Photos from the image-classification dataset "split" in the GitHub repository dalayne95/harmful-algal-bloom-detection. Its 2 classes are: algae, not algae.

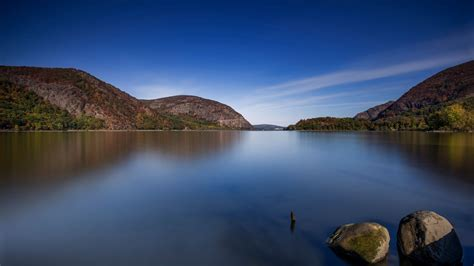
Label: not algae

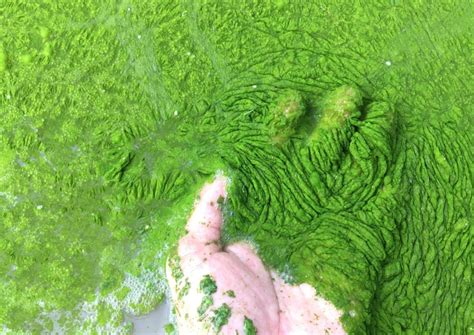
Label: algae

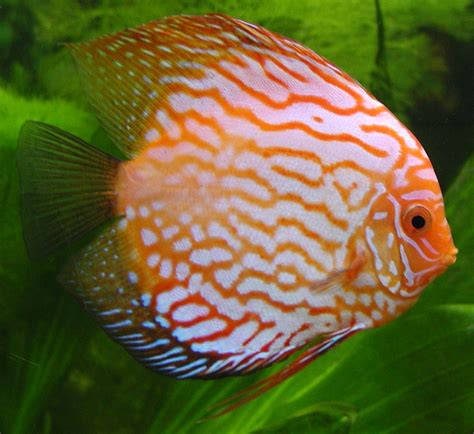
Label: not algae

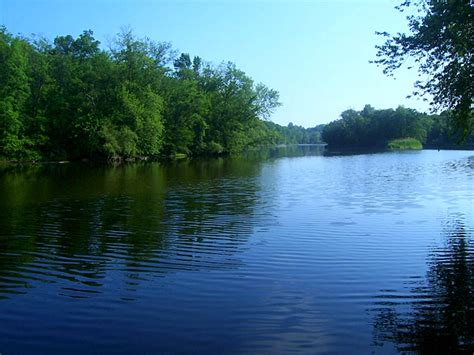
Label: not algae

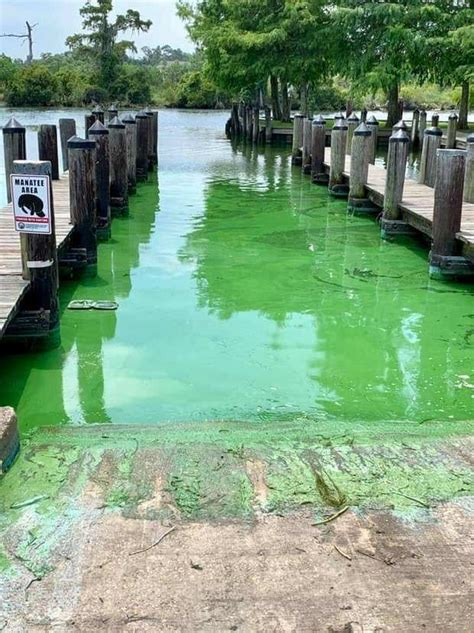
Label: algae

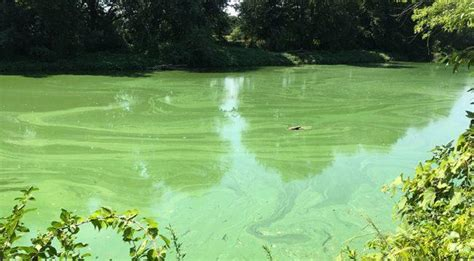
Label: algae
